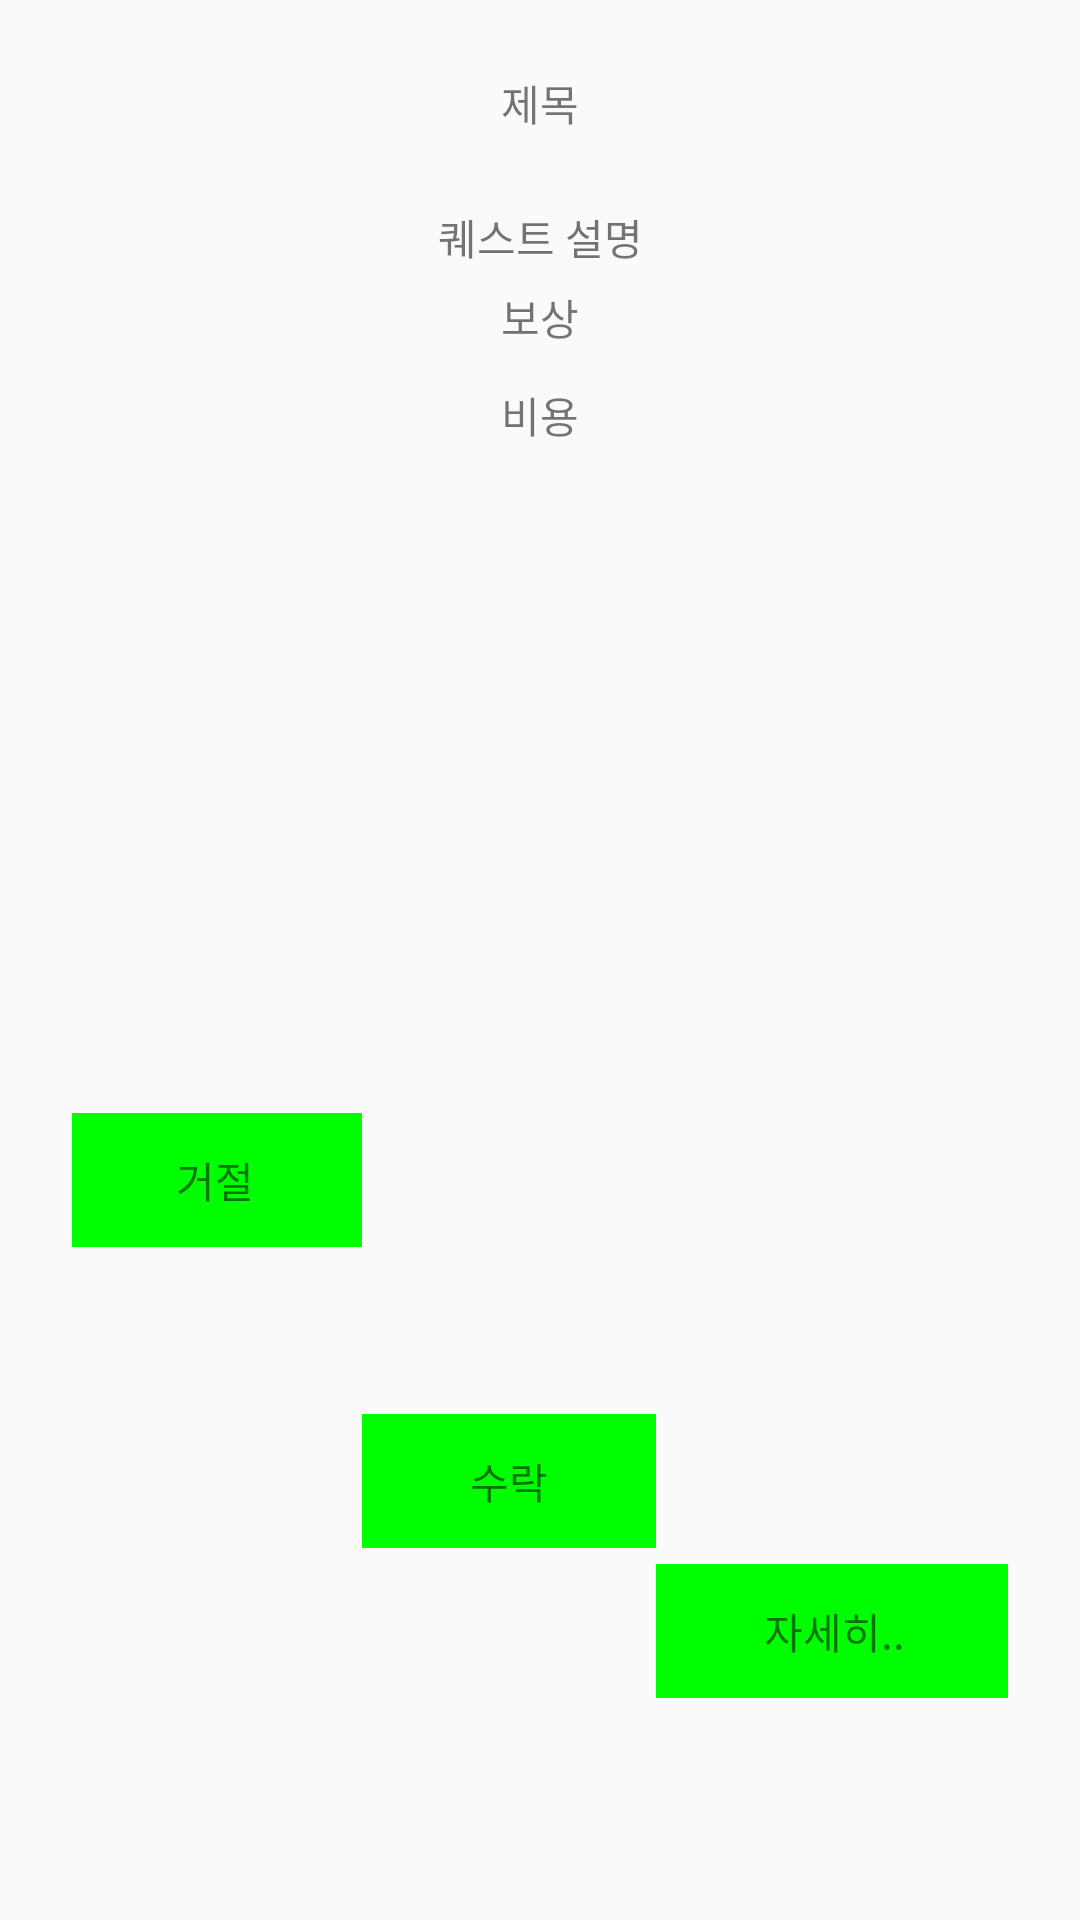

Write the Android layout XML for this screen, with the resource values it uses.
<!-- AndroidManifest.xml: application theme AppTheme -->
<!-- res/layout/fragment_new_quest.xml -->
<?xml version="1.0" encoding="utf-8"?>
<androidx.constraintlayout.widget.ConstraintLayout xmlns:android="http://schemas.android.com/apk/res/android"
    xmlns:app="http://schemas.android.com/apk/res-auto"
    xmlns:tools="http://schemas.android.com/tools"
    android:id="@+id/rootLayout"
    android:layout_width="match_parent"
    android:layout_height="match_parent"
    android:padding="24dp"
    tools:context=".MainActivity">

    <TextView
        android:id="@+id/questTitle"
        android:layout_width="wrap_content"
        android:layout_height="wrap_content"
        android:text="제목"
        app:layout_constraintLeft_toLeftOf="parent"
        app:layout_constraintRight_toRightOf="parent"
        app:layout_constraintTop_toTopOf="parent"></TextView>

    <TextView
        android:id="@+id/questDescription"
        android:layout_width="wrap_content"
        android:layout_height="wrap_content"
        android:layout_marginTop="24dp"
        android:text="퀘스트 설명"
        app:layout_constraintLeft_toLeftOf="parent"
        app:layout_constraintRight_toRightOf="parent"
        app:layout_constraintTop_toBottomOf="@id/questTitle" />

    <TextView
        android:id="@+id/rewardTitle"
        android:layout_width="wrap_content"
        android:layout_height="wrap_content"
        android:layout_marginTop="6dp"
        android:text="보상"
        app:layout_constraintLeft_toLeftOf="parent"
        app:layout_constraintRight_toRightOf="parent"
        app:layout_constraintTop_toBottomOf="@id/questDescription"></TextView>

    <androidx.recyclerview.widget.RecyclerView
        android:id="@+id/rewardRecyclerView"
        android:layout_width="wrap_content"
        android:layout_height="wrap_content"
        android:layout_margin="6dp"
        android:maxHeight="120dp"
        android:orientation="horizontal"
        app:layout_constraintLeft_toLeftOf="parent"
        app:layout_constraintRight_toRightOf="parent"
        app:layout_constraintTop_toBottomOf="@id/rewardTitle"></androidx.recyclerview.widget.RecyclerView>

    <TextView
        android:id="@+id/requireTitle"
        android:layout_width="wrap_content"
        android:layout_height="wrap_content"
        android:layout_marginTop="6dp"
        android:text="비용"
        app:layout_constraintLeft_toLeftOf="parent"
        app:layout_constraintRight_toRightOf="parent"
        app:layout_constraintTop_toBottomOf="@id/rewardRecyclerView"></TextView>

    <androidx.recyclerview.widget.RecyclerView
        android:id="@+id/requireRecyclerView"
        android:layout_width="wrap_content"
        android:layout_height="wrap_content"
        android:layout_margin="6dp"
        android:maxHeight="120dp"
        android:orientation="horizontal"
        app:layout_constraintLeft_toLeftOf="parent"
        app:layout_constraintRight_toRightOf="parent"
        app:layout_constraintTop_toBottomOf="@id/requireTitle"></androidx.recyclerview.widget.RecyclerView>

    <TextView
        android:id="@+id/rejectButton"
        android:layout_width="wrap_content"
        android:layout_height="wrap_content"
        android:layout_marginTop="16dp"
        android:background="#00ff00"
        android:paddingLeft="36dp"
        android:paddingTop="12dp"
        android:paddingRight="36dp"
        android:paddingBottom="12dp"
        android:text="거절"
        app:layout_constraintBottom_toBottomOf="parent"
        app:layout_constraintLeft_toLeftOf="parent"
        app:layout_constraintRight_toLeftOf="@id/acceptButton"
        app:layout_constraintTop_toBottomOf="@id/requireRecyclerView"></TextView>

    <TextView
        android:id="@+id/acceptButton"
        android:layout_width="wrap_content"
        android:layout_height="wrap_content"
        android:background="#00ff00"
        android:paddingLeft="36dp"
        android:paddingTop="12dp"
        android:paddingRight="36dp"
        android:paddingBottom="12dp"
        android:text="수락"
        app:layout_constraintBottom_toBottomOf="parent"
        app:layout_constraintLeft_toRightOf="@id/rejectButton"
        app:layout_constraintRight_toLeftOf="@id/detailButton"
        app:layout_constraintTop_toTopOf="@id/rejectButton"></TextView>

    <TextView
        android:id="@+id/detailButton"
        android:layout_width="wrap_content"
        android:layout_height="wrap_content"
        android:background="#00ff00"
        android:paddingLeft="36dp"
        android:paddingTop="12dp"
        android:paddingRight="36dp"
        android:paddingBottom="12dp"
        android:text="자세히.."
        app:layout_constraintBottom_toBottomOf="parent"
        app:layout_constraintLeft_toRightOf="@id/acceptButton"
        app:layout_constraintRight_toRightOf="parent"
        app:layout_constraintTop_toTopOf="@id/acceptButton"></TextView>

</androidx.constraintlayout.widget.ConstraintLayout>
<!-- resources referenced by this layout -->
<resources>
  <style name="AppTheme" parent="Theme.AppCompat.Light.NoActionBar">
          
          <item name="colorPrimary">@color/colorPrimary</item>
          <item name="colorPrimaryDark">@color/colorPrimaryDark</item>
          <item name="colorAccent">@color/colorAccent</item>
          <item name="android:windowTranslucentNavigation">true</item>
      </style>
  <color name="colorPrimary">#008577</color>
  <color name="colorPrimaryDark">#000000</color>
  <color name="colorAccent">#D81B60</color>
</resources>
